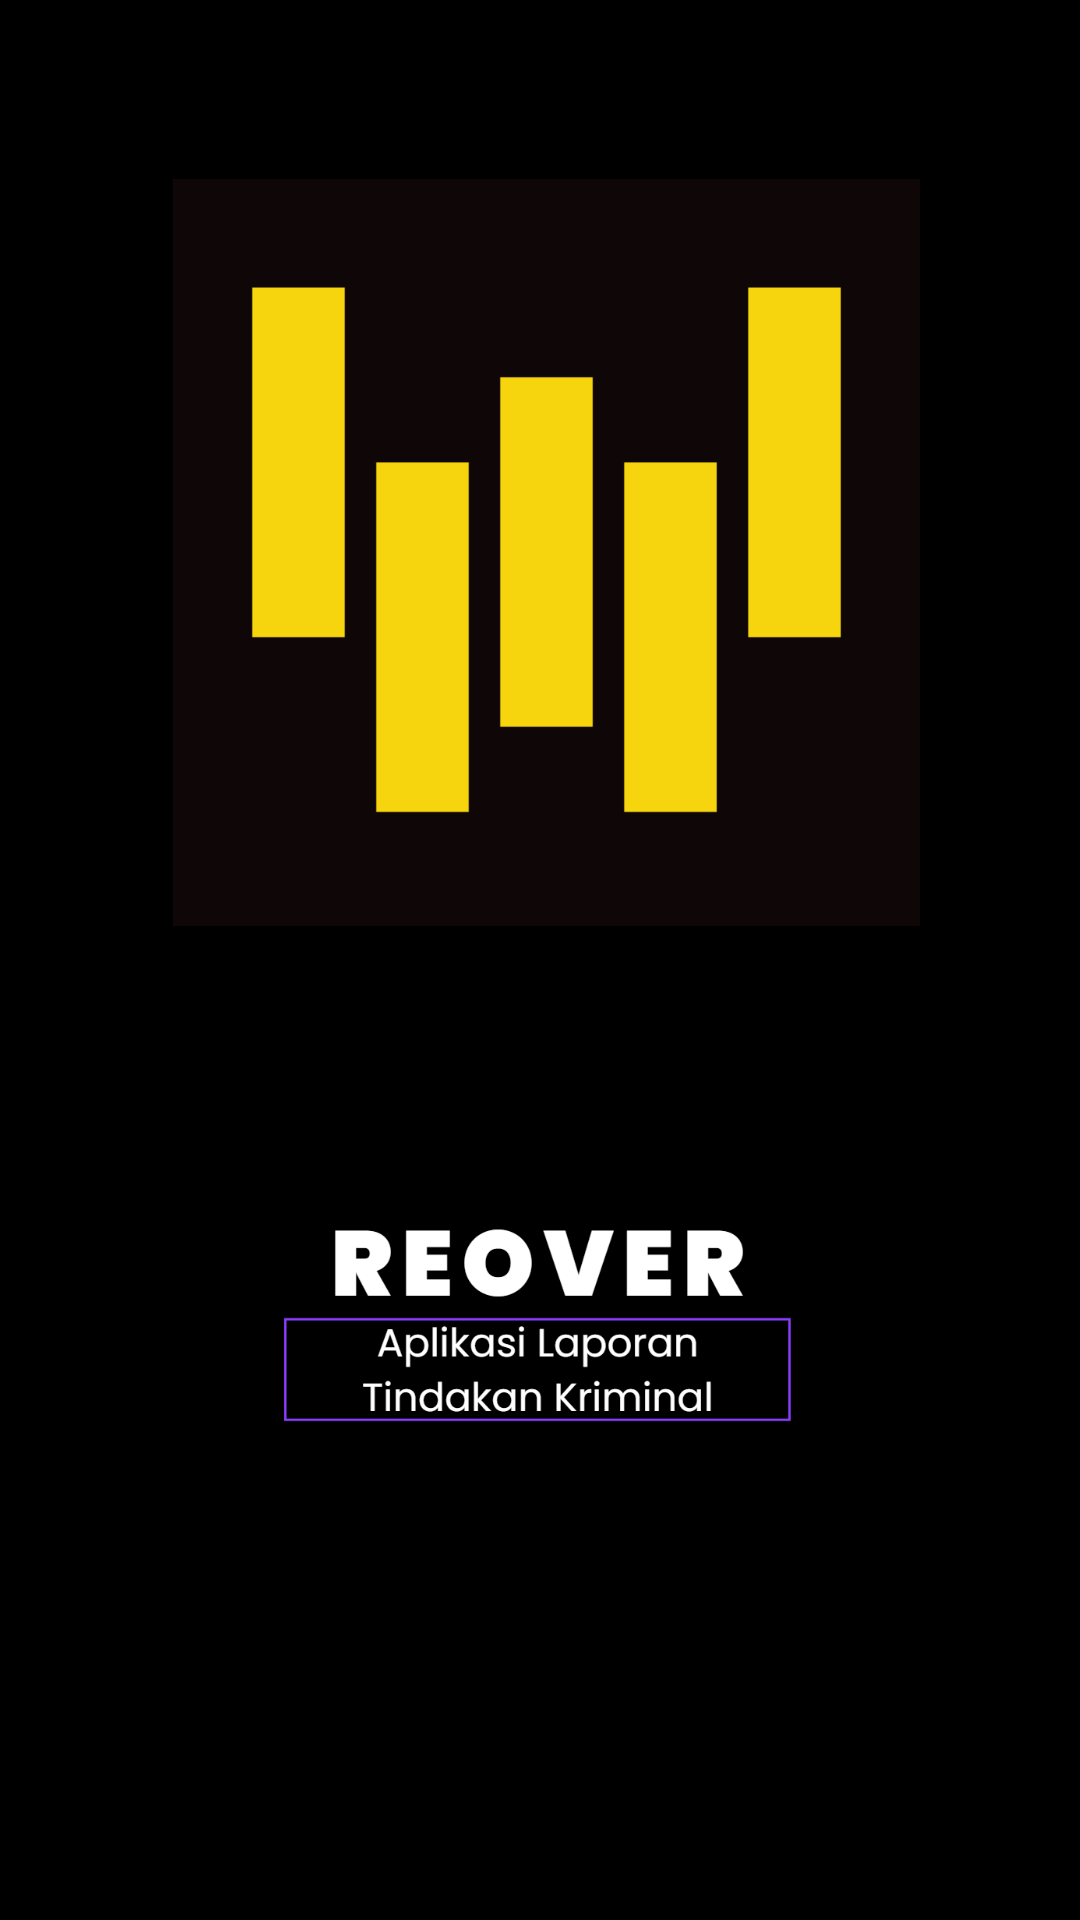

Reconstruct the res/layout file that produces this screen, plus the resources it refers to.
<!-- AndroidManifest.xml: application theme Theme.Lapor -->
<!-- res/layout/activity_main.xml -->
<?xml version="1.0" encoding="utf-8"?>
<androidx.constraintlayout.widget.ConstraintLayout xmlns:android="http://schemas.android.com/apk/res/android"
    xmlns:app="http://schemas.android.com/apk/res-auto"
    xmlns:tools="http://schemas.android.com/tools"
    android:id="@+id/main"
    android:layout_width="match_parent"
    android:layout_height="match_parent"
    android:background="@color/black"
    android:backgroundTint="@color/black"
    tools:context=".MainActivity">

    <Button
        android:id="@+id/login1"
        android:layout_width="239dp"
        android:layout_height="60dp"
        android:layout_marginStart="86dp"
        android:layout_marginTop="435dp"
        android:layout_marginEnd="86dp"
        android:layout_marginBottom="236dp"
        android:backgroundTint="#ffdb4f"
        android:text="Login"
        android:textAlignment="center"
        android:textColor="@color/black"
        android:textScaleX="1"
        android:textSize="24sp"
        android:textStyle="bold"
        app:layout_constraintBottom_toBottomOf="parent"
        app:layout_constraintEnd_toEndOf="parent"
        app:layout_constraintStart_toStartOf="parent"
        app:layout_constraintTop_toTopOf="parent" />

    <Button
        android:id="@+id/button3"
        android:layout_width="239dp"
        android:layout_height="60dp"
        android:layout_marginStart="86dp"
        android:layout_marginTop="32dp"
        android:layout_marginEnd="86dp"
        android:layout_marginBottom="236dp"
        android:backgroundTint="#ffdb4f"
        android:bufferType="normal"
        android:text="Daftar"
        android:textColor="@color/black"
        android:textSize="24sp"
        android:textStyle="bold"
        app:cornerRadius="@android:dimen/thumbnail_height"
        app:layout_constraintBottom_toBottomOf="parent"
        app:layout_constraintEnd_toEndOf="parent"
        app:layout_constraintStart_toStartOf="parent"
        app:layout_constraintTop_toBottomOf="@+id/login1" />

    <ImageView
        android:id="@+id/imageView2"
        android:layout_width="249dp"
        android:layout_height="336dp"
        android:layout_marginStart="104dp"
        android:layout_marginTop="16dp"
        android:layout_marginEnd="108dp"
        android:layout_marginBottom="1dp"
        app:layout_constraintBottom_toTopOf="@+id/imageView4"
        app:layout_constraintEnd_toEndOf="parent"
        app:layout_constraintHorizontal_bias="0.46"
        app:layout_constraintStart_toStartOf="parent"
        app:layout_constraintTop_toTopOf="parent"
        app:srcCompat="@drawable/designitid" />

    <ImageView
        android:id="@+id/imageView4"
        android:layout_width="240dp"
        android:layout_height="174dp"
        android:layout_marginStart="85dp"
        android:layout_marginTop="2dp"
        android:layout_marginEnd="86dp"
        app:layout_constraintBottom_toTopOf="@+id/button"
        app:layout_constraintEnd_toEndOf="parent"
        app:layout_constraintStart_toStartOf="parent"
        app:layout_constraintTop_toBottomOf="@+id/imageView2"
        app:srcCompat="@drawable/screenshot_2024_09_26_224340"
        tools:ignore="UnknownId" />

</androidx.constraintlayout.widget.ConstraintLayout>
<!-- resources referenced by this layout -->
<resources>
  <!-- drawable designitid: png bitmap (drawable, 2203 bytes) -->
  <!-- drawable screenshot_2024_09_26_224340: png bitmap (drawable, 25018 bytes) -->
  <style name="Theme.Lapor" parent="Base.Theme.Lapor" />
  <style name="Base.Theme.Lapor" parent="Theme.Material3.DayNight.NoActionBar">
          
          
      </style>
  <!-- not gathered from this repository: default colours our renderer supplied (Android Studio template values) -->
  <color name="black">#FF000000</color>
</resources>
